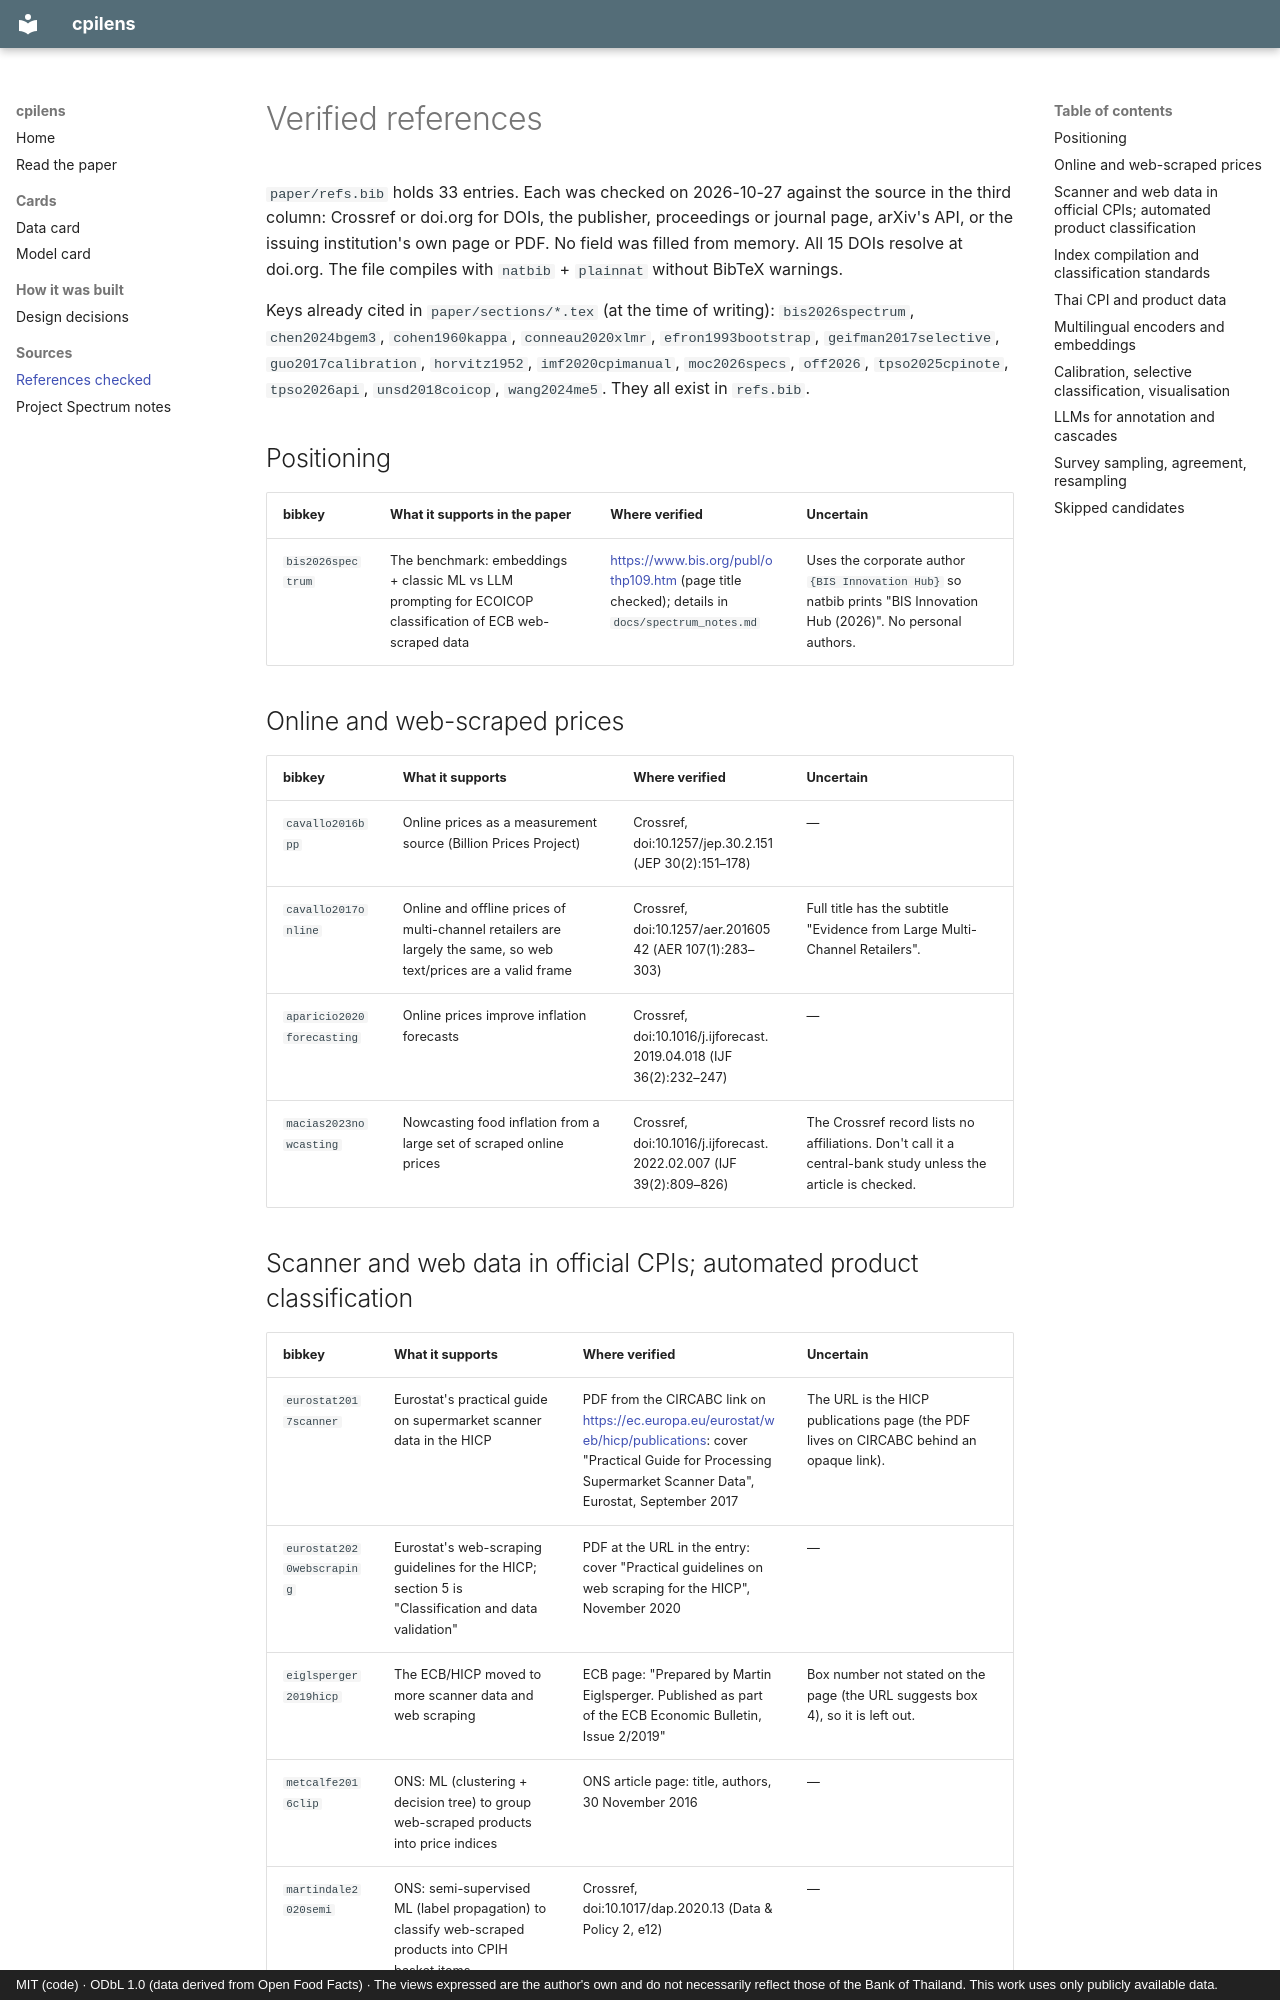

repository: thanatchon36/cpilens · page: references_verified/index.html · generator: mkdocs · copyright: MIT (code) · ODbL 1.0 (data derived from Open Food Facts) · The views expressed are the author's own and do not necessarily reflect those of the Bank of Thailand. This work uses only publicly available data.

# Verified references

`paper/refs.bib` holds 33 entries. Each was checked on 2026-10-27 against the source in the third
column: Crossref or doi.org for DOIs, the publisher, proceedings or journal page, arXiv's API, or
the issuing institution's own page or PDF. No field was filled from memory. All 15 DOIs resolve
at doi.org. The file compiles with `natbib` + `plainnat` without BibTeX warnings.

Keys already cited in `paper/sections/*.tex` (at the time of writing): `bis2026spectrum`,
`chen2024bgem3`, `cohen1960kappa`, `conneau2020xlmr`, `efron1993bootstrap`,
`geifman2017selective`, `guo2017calibration`, `horvitz1952`, `imf2020cpimanual`,
`moc2026specs`, `off2026`, `tpso2025cpinote`, `tpso2026api`, `unsd2018coicop`, `wang2024me5`.
They all exist in `refs.bib`.

## Positioning

| bibkey | What it supports in the paper | Where verified | Uncertain |
|---|---|---|---|
| `bis2026spectrum` | The benchmark: embeddings + classic ML vs LLM prompting for ECOICOP classification of ECB web-scraped data | <https://www.bis.org/publ/othp109.htm> (page title checked); details in `docs/spectrum_notes.md` | Uses the corporate author `{BIS Innovation Hub}` so natbib prints "BIS Innovation Hub (2026)". No personal authors. |

## Online and web-scraped prices

| bibkey | What it supports | Where verified | Uncertain |
|---|---|---|---|
| `cavallo2016bpp` | Online prices as a measurement source (Billion Prices Project) | Crossref, doi:10.1257/jep.30.2.151 (JEP 30(2):151–178) | — |
| `cavallo2017online` | Online and offline prices of multi-channel retailers are largely the same, so web text/prices are a valid frame | Crossref, doi:10.1257/aer.20160542 (AER 107(1):283–303) | Full title has the subtitle "Evidence from Large Multi-Channel Retailers". |
| `aparicio2020forecasting` | Online prices improve inflation forecasts | Crossref, doi:10.1016/j.ijforecast.2019.04.018 (IJF 36(2):232–247) | — |
| `macias2023nowcasting` | Nowcasting food inflation from a large set of scraped online prices | Crossref, doi:10.1016/j.ijforecast.2022.02.007 (IJF 39(2):809–826) | The Crossref record lists no affiliations. Don't call it a central-bank study unless the article is checked. |
